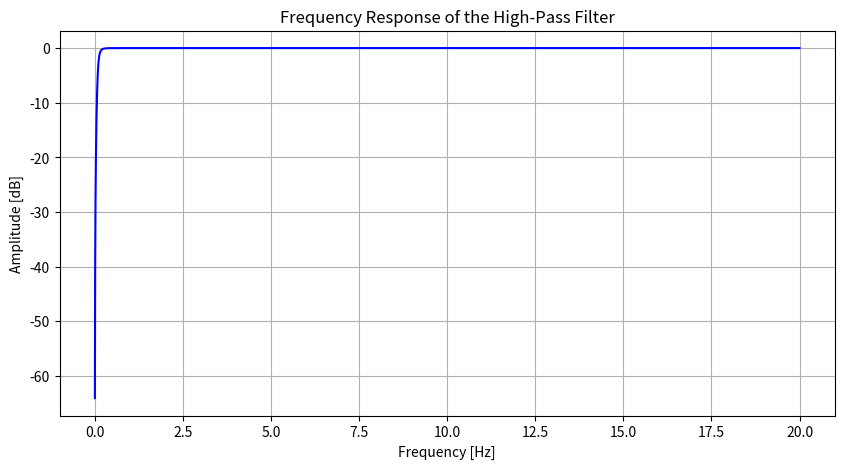

Write Python code to recreate this figure.
import numpy as np
import matplotlib.pyplot as plt
from scipy.signal import butter, freqz

# Parameters
fs = 40.0  # Sample frequency (Hz)
fc = 0.1   # Cut-off frequency (Hz)

# Generate the Butterworth high-pass filter coefficients
b, a = butter(N=2, Wn=fc/(fs/2), btype='high', analog=False)

# Frequency response
freq, response = freqz(b, a, worN=8000, fs=fs)

# Plot the frequency response
plt.figure(figsize=(10, 5))
plt.plot(freq, 20 * np.log10(np.abs(response)), 'b')
plt.title('Frequency Response of the High-Pass Filter')
plt.xlabel('Frequency [Hz]')
plt.ylabel('Amplitude [dB]')
plt.grid()
plt.show()

print("High-Pass Filter Coefficients:")
print("b (numerator):", b)
print("a (denominator):", a)
